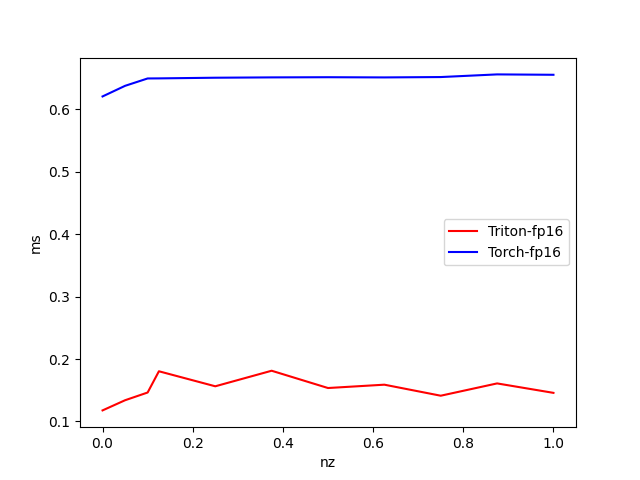

Source data for this figure (header and first rows):
nz, Triton-fp16, Torch-fp16
1, 0.1458, 0.6552
0.875, 0.1609, 0.6558
0.75, 0.1412, 0.6516
0.625, 0.1589, 0.651
0.5, 0.1536, 0.6513
0.375, 0.1813, 0.651
0.25, 0.1563, 0.6505
0.125, 0.1804, 0.6494
0.1, 0.1464, 0.6493
0.05, 0.134, 0.6375
0.000000, 0.1177, 0.6205
